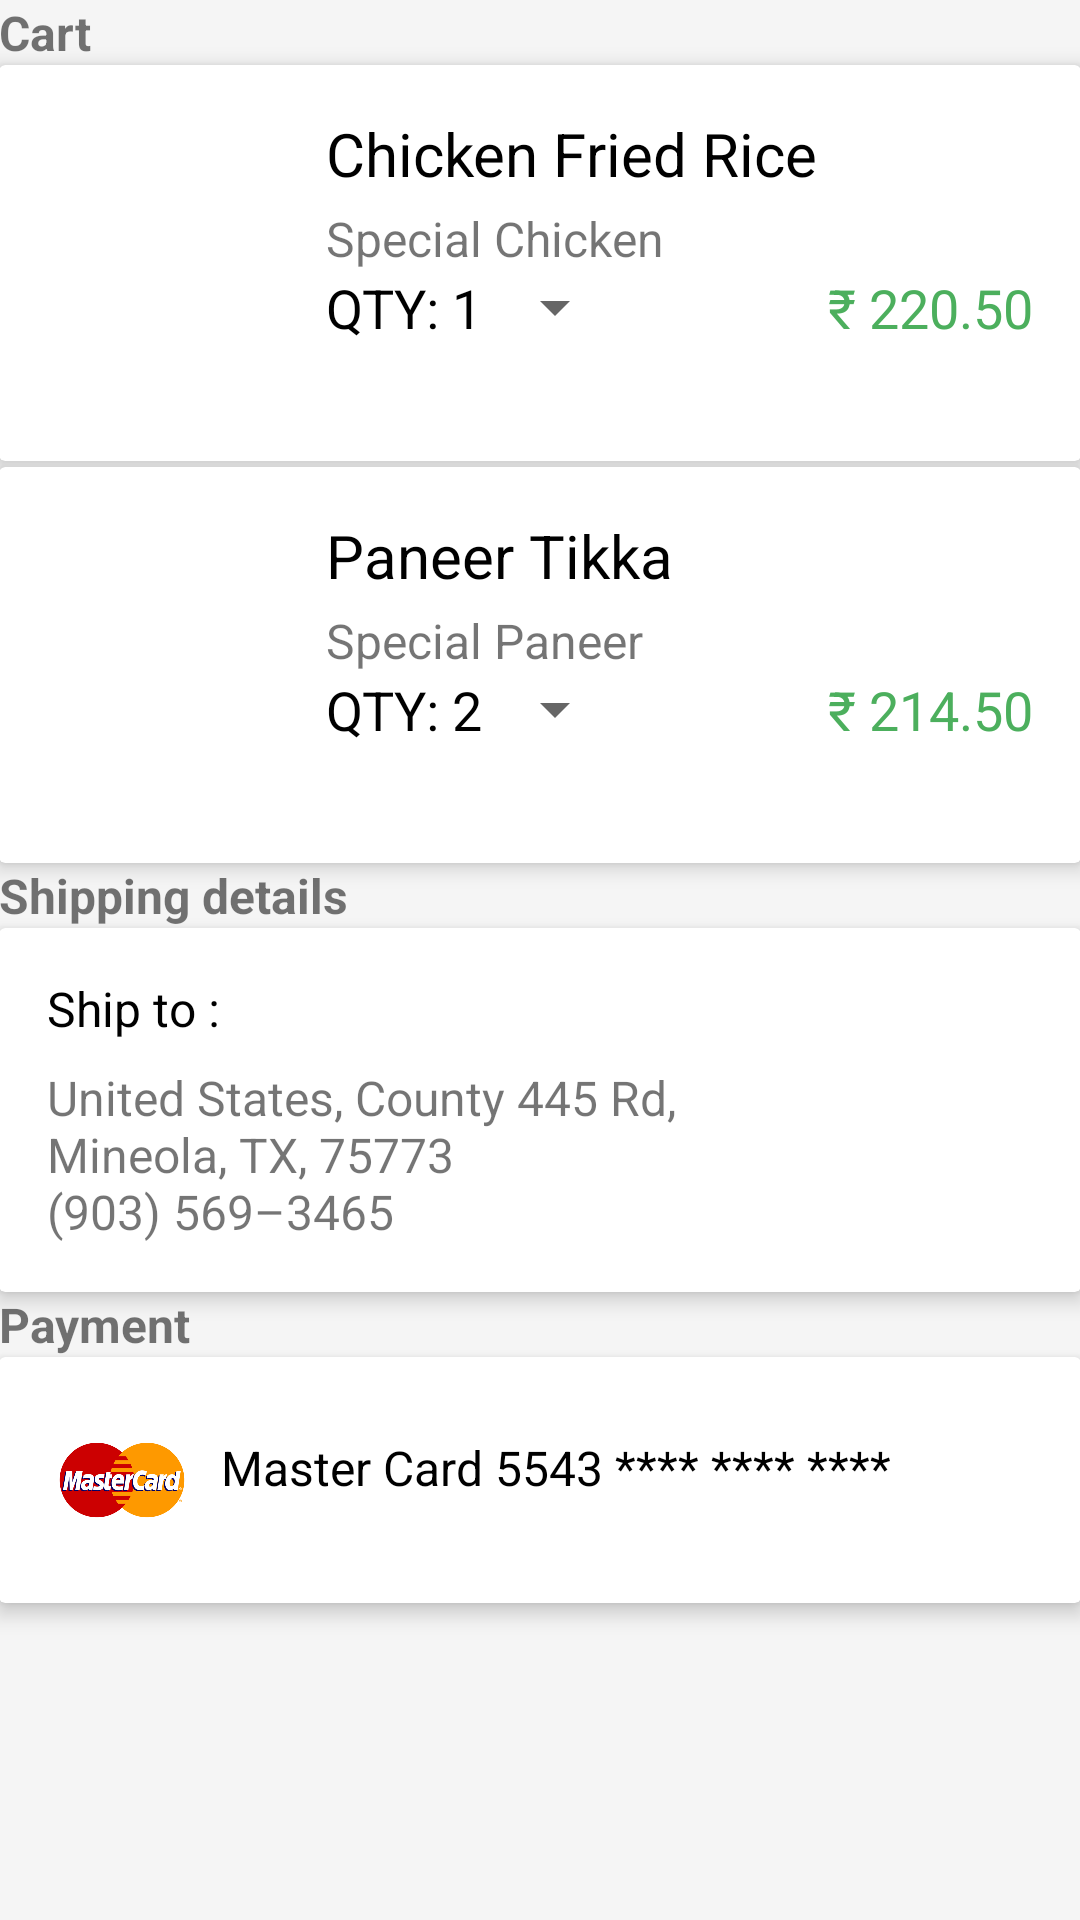

Layout XML and referenced resources for this Android screen:
<!-- AndroidManifest.xml: application theme AppTheme -->
<!-- res/layout/ui_content.xml -->
<?xml version="1.0" encoding="utf-8"?>
<LinearLayout xmlns:android="http://schemas.android.com/apk/res/android"
    xmlns:app="http://schemas.android.com/apk/res-auto"
    android:orientation="vertical"
    android:layout_width="match_parent"
    android:layout_height="match_parent"
    android:background="@color/cardViewBackground"
    android:padding="@dimen/activity_margin">

    <TextView
        android:layout_width="wrap_content"
        android:layout_height="wrap_content"
        android:text="@string/cart"
        android:textStyle="bold"
        android:textSize="16sp"
        android:layout_marginBottom="@dimen/activity_margin"/>

    <android.support.v7.widget.CardView
        android:layout_width="match_parent"
        android:layout_height="wrap_content"
        android:id="@+id/cardCart"
        app:cardBackgroundColor="@color/colorWhite"
        app:contentPadding="16dp"
        app:cardCornerRadius="2dp"
        app:cardElevation="4dp">

        <LinearLayout
            android:layout_width="match_parent"
            android:layout_height="wrap_content"
            android:orientation="horizontal">
            <ImageView
                android:layout_width="85dp"
                android:layout_height="100dp"
                android:id="@+id/item1"
                android:scaleType="centerCrop"
                android:contentDescription="@string/item" />

            <LinearLayout
                android:layout_width="match_parent"
                android:layout_height="match_parent"
                android:orientation="vertical"
                android:layout_marginStart="8dp"
                android:layout_marginLeft="8dp">
                <LinearLayout
                    android:layout_width="match_parent"
                    android:layout_height="wrap_content"
                    android:orientation="horizontal">

                    <TextView
                        android:layout_width="0dp"
                        android:layout_height="wrap_content"
                        android:textSize="20sp"
                        android:text="@string/chicken_fried_rice"
                        android:textColor="@color/colorBlack"
                        android:layout_weight="1"/>

                    <ImageView
                        android:layout_width="wrap_content"
                        android:layout_height="wrap_content"
                        android:src="@drawable/ic_more_vert_black_24dp"
                        android:contentDescription="@string/icon"/>

                </LinearLayout>

                <TextView
                    android:layout_width="wrap_content"
                    android:layout_height="wrap_content"
                    android:text="@string/special_chicken"
                    android:layout_marginTop="4dp"
                    android:textSize="16sp"/>
                <LinearLayout
                    android:layout_width="match_parent"
                    android:layout_height="wrap_content"
                    android:layout_marginTop="@dimen/fab_margin"
                    android:orientation="horizontal">
                    <TextView
                        android:layout_width="wrap_content"
                        android:layout_height="wrap_content"
                        android:textSize="18sp"
                        android:text="@string/qty_1"
                        android:textColor="@color/colorBlack"
                        />
                    <android.support.v7.widget.AppCompatSpinner
                        android:layout_width="wrap_content"
                        android:layout_height="wrap_content" />

                    <TextView
                        android:layout_width="match_parent"
                        android:layout_height="wrap_content"
                        android:textSize="18sp"
                        android:text="@string/_34_50"
                        android:textColor="@color/colorRaisedButton"
                        android:gravity="end"/>
                </LinearLayout>
            </LinearLayout>
        </LinearLayout>

    </android.support.v7.widget.CardView>
    <android.support.v7.widget.CardView
        android:layout_width="match_parent"
        android:layout_height="wrap_content"
        android:id="@+id/cardCart1"
        app:cardBackgroundColor="@color/colorWhite"
        android:layout_marginTop="2dp"
        app:contentPadding="16dp"
        app:cardCornerRadius="2dp"
        app:cardElevation="4dp">

        <LinearLayout
            android:layout_width="match_parent"
            android:layout_height="wrap_content"
            android:orientation="horizontal">
            <ImageView
                android:layout_width="85dp"
                android:layout_height="100dp"
                android:id="@+id/item2"
                android:scaleType="centerCrop"
                android:contentDescription="@string/item" />

            <LinearLayout
                android:layout_width="match_parent"
                android:layout_height="match_parent"
                android:orientation="vertical"
                android:layout_marginStart="8dp"
                android:layout_marginLeft="8dp">
                <LinearLayout
                    android:layout_width="match_parent"
                    android:layout_height="wrap_content"
                    android:orientation="horizontal">

                    <TextView
                        android:layout_width="0dp"
                        android:layout_height="wrap_content"
                        android:textSize="20sp"
                        android:text="@string/paneer_tikka"
                        android:textColor="@color/colorBlack"
                        android:layout_weight="1"/>

                    <ImageView
                        android:layout_width="wrap_content"
                        android:layout_height="wrap_content"
                        android:src="@drawable/ic_more_vert_black_24dp"
                        android:contentDescription="@string/icon" />

                </LinearLayout>

                <TextView
                    android:layout_width="wrap_content"
                    android:layout_height="wrap_content"
                    android:text="@string/special_paneer"
                    android:layout_marginTop="4dp"
                    android:textSize="16sp"/>
                <LinearLayout
                    android:layout_width="match_parent"
                    android:layout_height="wrap_content"
                    android:layout_marginTop="@dimen/fab_margin"
                    android:orientation="horizontal">
                    <TextView
                        android:layout_width="wrap_content"
                        android:layout_height="wrap_content"
                        android:textSize="18sp"
                        android:text="@string/qty_2"
                        android:textColor="@color/colorBlack"
                        />
                    <android.support.v7.widget.AppCompatSpinner
                        android:layout_width="wrap_content"
                        android:layout_height="wrap_content" />

                    <TextView
                        android:layout_width="match_parent"
                        android:layout_height="wrap_content"
                        android:textSize="18sp"
                        android:text="@string/_214_50"
                        android:textColor="@color/colorRaisedButton"
                        android:gravity="end"/>
                </LinearLayout>
            </LinearLayout>
        </LinearLayout>

    </android.support.v7.widget.CardView>

    <TextView
        android:layout_width="wrap_content"
        android:layout_height="wrap_content"
        android:text="@string/shipping_details"
        android:textStyle="bold"
        android:textSize="16sp"
        android:layout_marginTop="@dimen/activity_margin"
        android:layout_marginBottom="@dimen/activity_margin"/>

    <android.support.v7.widget.CardView
        android:layout_width="match_parent"
        android:layout_height="wrap_content"
        android:id="@+id/shipCart"
        app:cardBackgroundColor="@color/colorWhite"
        app:contentPadding="16dp"
        app:cardCornerRadius="2dp"
        app:cardElevation="4dp">

        <LinearLayout
            android:layout_width="match_parent"
            android:layout_height="wrap_content"
            android:orientation="vertical">

            <TextView
                android:layout_width="wrap_content"
                android:layout_height="wrap_content"
                android:text="@string/ship_to"
                android:textColor="@color/colorBlack"
                android:textSize="16sp"/>
            <TextView
                android:layout_width="wrap_content"
                android:layout_height="wrap_content"
                android:layout_marginTop="8dp"
                android:textSize="16sp"
                android:text="@string/united_states_county_445_rd"
                />

        </LinearLayout>

    </android.support.v7.widget.CardView>

    <TextView
        android:layout_width="wrap_content"
        android:layout_height="wrap_content"
        android:text="@string/payment"
        android:textStyle="bold"
        android:textSize="16sp"
        android:layout_marginTop="@dimen/activity_margin"
        android:layout_marginBottom="@dimen/activity_margin"/>

    <android.support.v7.widget.CardView
        android:layout_width="match_parent"
        android:layout_height="wrap_content"
        android:id="@+id/payCart"
        app:cardBackgroundColor="@color/colorWhite"
        app:contentPadding="16dp"
        app:cardCornerRadius="2dp"
        app:cardElevation="4dp"
        android:layout_marginBottom="58dp">

        <LinearLayout
            android:layout_width="match_parent"
            android:layout_height="wrap_content"
            android:orientation="horizontal">
            <ImageView
                android:layout_width="50dp"
                android:layout_height="50dp"
                android:contentDescription="@string/logo"
                android:src="@drawable/mastercard"/>

            <TextView
                android:layout_width="wrap_content"
                android:layout_height="wrap_content"
                android:textColor="@color/colorBlack"
                android:layout_marginStart="8dp"
                android:layout_marginLeft="8dp"
                android:text="@string/master_card_5543"
                android:layout_marginTop="10dp"
                android:textSize="16dp"/>
        </LinearLayout>
    </android.support.v7.widget.CardView>

</LinearLayout>
<!-- resources referenced by this layout -->
<resources>
  <color name="cardViewBackground">#F5F5F5</color>
  <color name="colorBlack">#000000</color>
  <color name="colorRaisedButton">#4CAF5D</color>
  <color name="colorWhite">#FFFFFF</color>
  <!-- drawable mastercard: png bitmap (drawable, 48699 bytes) -->
  <string name="_214_50">₹ 214.50</string>
  <string name="_34_50">₹ 220.50</string>
  <string name="cart">Cart</string>
  <string name="chicken_fried_rice">Chicken Fried Rice</string>
  <string name="icon">icon</string>
  <string name="item">Item</string>
  <string name="logo">logo</string>
  <string name="master_card_5543">Master Card 5543 **** **** ****</string>
  <string name="paneer_tikka">Paneer Tikka</string>
  <string name="payment">Payment</string>
  <string name="qty_1">QTY: 1</string>
  <string name="qty_2">QTY: 2</string>
  <string name="ship_to">Ship to :</string>
  <string name="shipping_details">Shipping details</string>
  <string name="special_chicken">Special Chicken</string>
  <string name="special_paneer">Special Paneer</string>
  <string name="united_states_county_445_rd">United States, County 445 Rd,\nMineola, TX, 75773\n(903) 569–3465</string>
  <style name="AppTheme" parent="Theme.AppCompat.Light.NoActionBar">
          
          <item name="colorPrimary">@color/colorPrimary</item>
          <item name="colorPrimaryDark">@color/colorPrimaryDark</item>
          <item name="colorAccent">@color/colorAccent</item>
      </style>
  <color name="colorPrimary">#3F51B5</color>
  <color name="colorPrimaryDark">#303F9F</color>
  <color name="colorAccent">#FF4081</color>
</resources>
